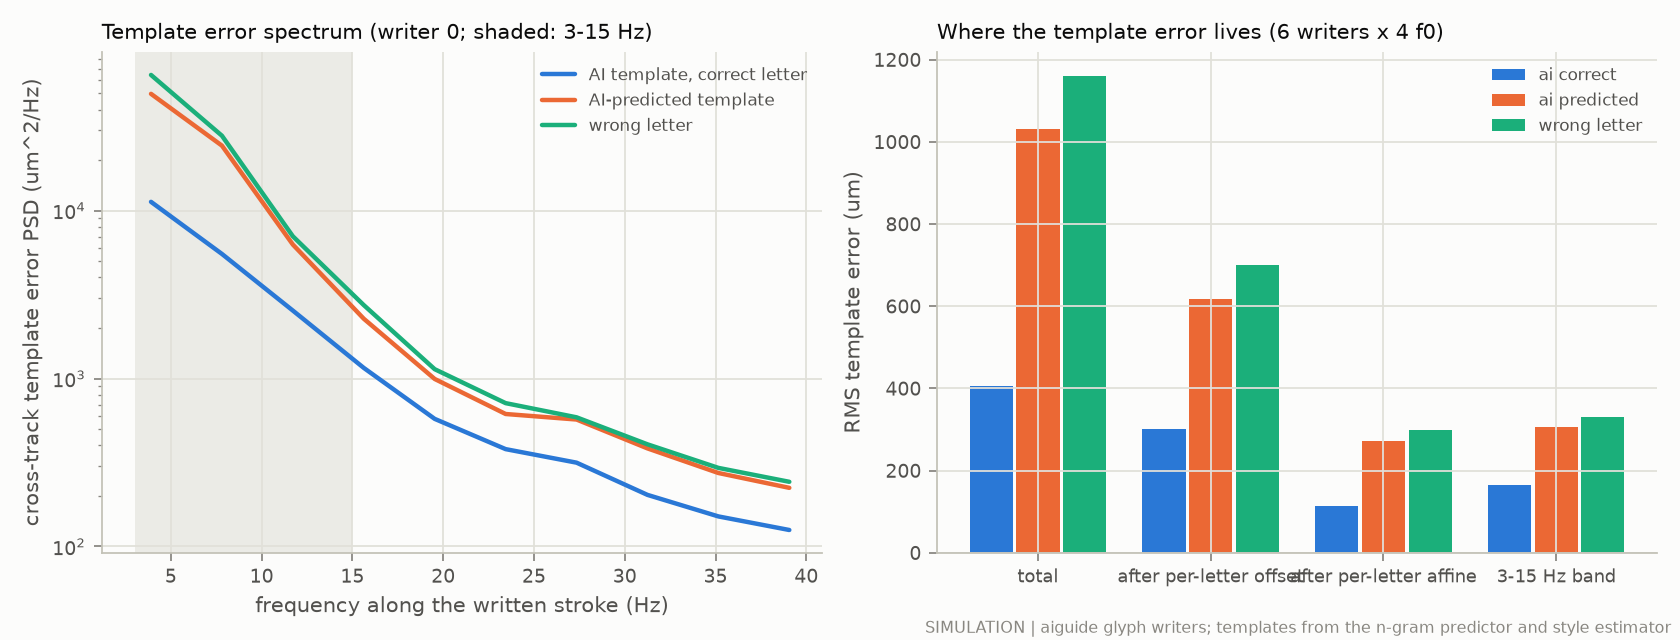

The table this chart was drawn from, first rows:
panel, condition, x, value
psd, ai_correct, 3.906, 11280
psd, ai_correct, 7.812, 5521
psd, ai_correct, 11.72, 2539
psd, ai_correct, 15.62, 1157
psd, ai_correct, 19.53, 575.2
psd, ai_correct, 23.44, 379.9
psd, ai_correct, 27.34, 315.6
psd, ai_correct, 31.25, 202.9
psd, ai_correct, 35.16, 151.0
psd, ai_correct, 39.06, 125.3
psd, ai_predicted, 3.906, 49590
psd, ai_predicted, 7.812, 24372
psd, ai_predicted, 11.72, 6277
psd, ai_predicted, 15.62, 2271
psd, ai_predicted, 19.53, 994.2
psd, ai_predicted, 23.44, 615.1
psd, ai_predicted, 27.34, 570.1
psd, ai_predicted, 31.25, 383.7
psd, ai_predicted, 35.16, 273.9
psd, ai_predicted, 39.06, 223.4
psd, wrong_letter, 3.906, 64267
psd, wrong_letter, 7.812, 27924
psd, wrong_letter, 11.72, 7032
psd, wrong_letter, 15.62, 2737
psd, wrong_letter, 19.53, 1137
psd, wrong_letter, 23.44, 713.8
psd, wrong_letter, 27.34, 587.6
psd, wrong_letter, 31.25, 405.8
psd, wrong_letter, 35.16, 293.8
psd, wrong_letter, 39.06, 242.7
rms, ai_correct, total, 406.2
rms, ai_correct, after_offset, 301.5
rms, ai_correct, after_affine, 113.3
rms, ai_correct, band_3_15Hz_rms_um, 164.6
rms, ai_predicted, total, 1031
rms, ai_predicted, after_offset, 618.4
rms, ai_predicted, after_affine, 271.4
rms, ai_predicted, band_3_15Hz_rms_um, 305.7
rms, wrong_letter, total, 1160
rms, wrong_letter, after_offset, 700.2
rms, wrong_letter, after_affine, 297.9
rms, wrong_letter, band_3_15Hz_rms_um, 330.6
